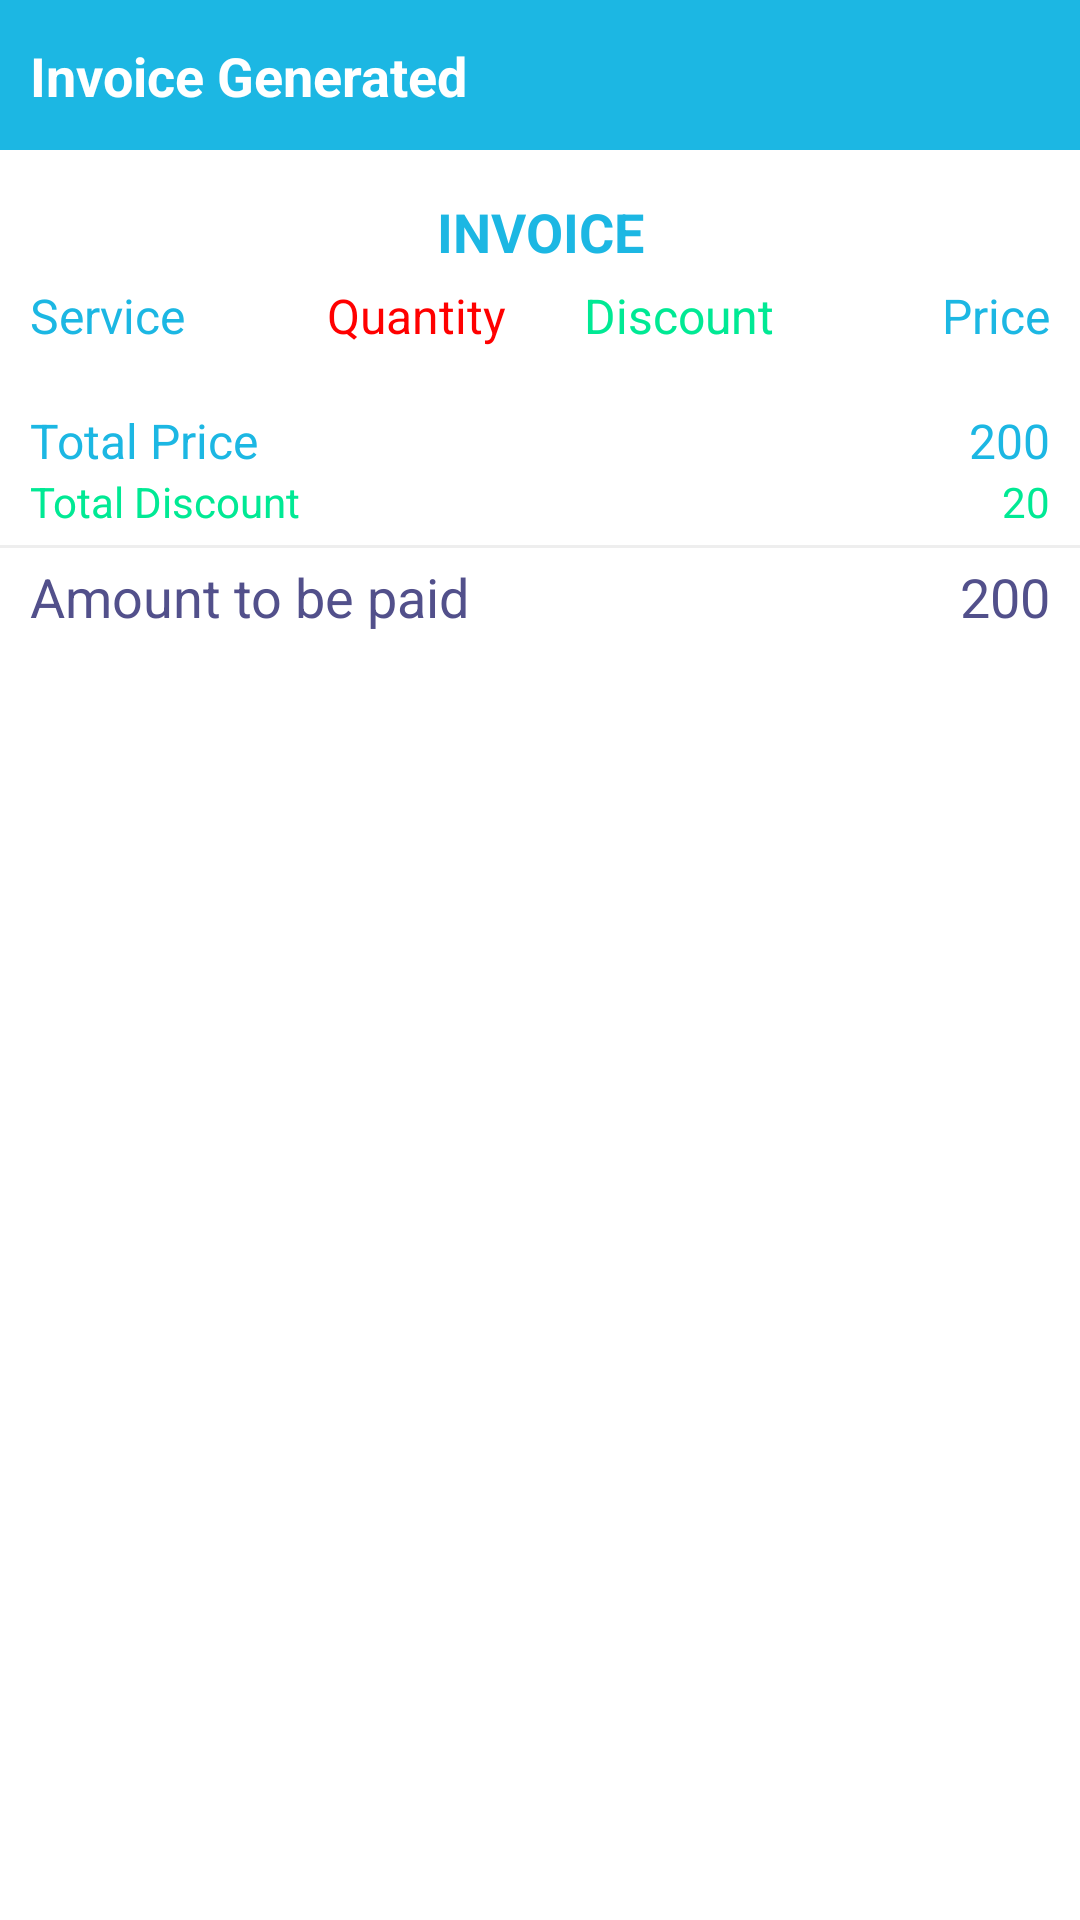

Write the Android layout XML for this screen, with the resource values it uses.
<!-- AndroidManifest.xml: application theme Theme.AnantaHairStudioAdmin -->
<!-- res/layout/activity_invoice.xml -->
<?xml version="1.0" encoding="utf-8"?>
<layout>
    <androidx.core.widget.NestedScrollView xmlns:android="http://schemas.android.com/apk/res/android"
        xmlns:app="http://schemas.android.com/apk/res-auto"
        xmlns:tools="http://schemas.android.com/tools"
        android:layout_width="match_parent"
        android:layout_height="match_parent"
        android:background="@color/white"
        android:fillViewport="true"
        tools:context=".invoice.InvoiceActivity">

        <androidx.constraintlayout.widget.ConstraintLayout
            android:layout_width="match_parent"
            android:layout_height="match_parent">


            <androidx.constraintlayout.widget.ConstraintLayout
                android:layout_width="match_parent"
                android:layout_height="50dp"
                android:background="@color/colorPrimary"
                android:id="@+id/toolbar"
                app:layout_constraintTop_toTopOf="parent">
                <TextView
                    android:layout_width="wrap_content"
                    android:layout_height="wrap_content"
                    app:layout_constraintLeft_toLeftOf="parent"
                    app:layout_constraintTop_toTopOf="parent"
                    app:layout_constraintBottom_toBottomOf="parent"
                    android:textColor="@color/white"
                    android:text="Invoice Generated"
                    android:textStyle="bold"
                    android:textSize="18sp"
                    android:layout_marginLeft="10dp"/>

                <ImageView
                    android:layout_width="wrap_content"
                    android:layout_height="wrap_content"
                    android:background="@drawable/ic_baseline_share_24"
                    app:layout_constraintRight_toRightOf="parent"
                    app:layout_constraintTop_toTopOf="parent"
                    app:layout_constraintBottom_toBottomOf="parent"
                    android:foreground="?attr/selectableItemBackground"
                    android:layout_marginRight="20dp"
                    android:id="@+id/share"/>
            </androidx.constraintlayout.widget.ConstraintLayout>
            <androidx.constraintlayout.widget.ConstraintLayout
                android:layout_width="match_parent"
                android:layout_height="wrap_content"
                android:id="@+id/invooice"
                app:layout_constraintTop_toBottomOf="@id/toolbar"
                android:paddingBottom="10dp">
            <TextView
                android:layout_width="wrap_content"
                android:layout_height="wrap_content"
                android:textSize="18sp"
                android:text="Invoice"
                android:textAllCaps="true"
                app:layout_constraintTop_toTopOf="parent"
                android:textColor="@color/colorPrimary"
                android:textStyle="bold"
                app:layout_constraintLeft_toLeftOf="parent"
                app:layout_constraintRight_toRightOf="parent"
                android:layout_marginTop="15dp"
                android:id="@+id/txt1"/>

                <TextView
                    android:layout_width="0dp"
                    android:layout_height="wrap_content"
                    android:text="Service"
                    android:textSize="16sp"
                    app:layout_constraintTop_toBottomOf="@id/txt1"
                    android:layout_marginTop="5dp"
                    android:gravity="start"
                    app:layout_constraintLeft_toLeftOf="parent"
                    app:layout_constraintRight_toLeftOf="@id/quantity"
                    android:layout_marginLeft="10dp"
                    android:textColor="@color/colorPrimary"
                    android:id="@+id/service"/>

                <TextView
                    android:layout_width="0dp"
                    android:layout_height="wrap_content"
                    android:text="Quantity"
                    android:textSize="16sp"
                    android:gravity="center"
                    app:layout_constraintTop_toTopOf="@id/service"
                    app:layout_constraintLeft_toRightOf="@id/service"
                    android:layout_marginLeft="5dp"
                    android:textColor="@color/red"
                    app:layout_constraintRight_toLeftOf="@id/discountLabel"
                    android:id="@+id/quantity"/>

                <TextView
                    android:layout_width="0dp"
                    android:layout_height="wrap_content"
                    android:text="Discount"
                    android:textSize="16sp"
                    app:layout_constraintTop_toTopOf="@id/service"
                    android:gravity="center"
                    app:layout_constraintLeft_toRightOf="@id/quantity"
                    app:layout_constraintRight_toLeftOf="@id/pricelabel"
                    android:layout_marginLeft="5dp"
                    android:textColor="#00E994"
                    android:id="@+id/discountLabel"/>

                <TextView
                    android:layout_width="0dp"
                    android:layout_height="wrap_content"
                    android:textSize="16sp"
                    android:gravity="end"
                    android:text="Price"
                    app:layout_constraintLeft_toRightOf="@id/discountLabel"
                    app:layout_constraintTop_toTopOf="@id/service"
                    app:layout_constraintRight_toRightOf="parent"
                    android:layout_marginRight="10dp"
                    android:textColor="@color/colorPrimary"
                    android:id="@+id/pricelabel"/>

            <androidx.recyclerview.widget.RecyclerView
                android:id="@+id/recyclerView"
                android:layout_width="match_parent"
                android:layout_height="wrap_content"
                app:layout_constraintTop_toBottomOf="@id/service"
                app:layout_constraintBottom_toTopOf="@+id/totalPrice"
                android:layout_margin="10dp" />

            <TextView
                android:layout_width="wrap_content"
                android:layout_height="wrap_content"
                app:layout_constraintTop_toBottomOf="@id/recyclerView"
                android:id="@+id/totalPrice"
                android:text="Total Price"
                android:textSize="16sp"
                android:textColor="@color/colorPrimary"
                app:layout_constraintBottom_toTopOf="@+id/totalDiscount"
                app:layout_constraintLeft_toLeftOf="@id/recyclerView"/>

            <TextView
                android:layout_width="wrap_content"
                android:layout_height="wrap_content"
                app:layout_constraintTop_toTopOf="@id/totalDiscount"
                android:id="@+id/discount"
                android:text="20"
                android:textSize="14sp"
                android:textColor="#00E994"
                app:layout_constraintBottom_toBottomOf="@id/totalDiscount"
                app:layout_constraintRight_toRightOf="@id/recyclerView"/>

            <TextView
                android:layout_width="wrap_content"
                android:layout_height="wrap_content"
                android:id="@+id/totalDiscount"
                android:text="Total Discount"
                android:textSize="14sp"
                android:textColor="#00E994"
                app:layout_constraintBottom_toTopOf="@id/amountTobePaid"
                app:layout_constraintLeft_toLeftOf="@id/recyclerView"/>

                <View
                    android:layout_width="match_parent"
                    android:layout_height="1dp"
                    app:layout_constraintTop_toBottomOf="@id/totalDiscount"
                    android:background="#eee"
                    android:layout_marginTop="5dp"/>

            <TextView
                android:layout_width="wrap_content"
                android:layout_height="wrap_content"
                app:layout_constraintTop_toTopOf="@id/totalPrice"
                android:id="@+id/price"
                android:text="200"
                android:textSize="16sp"
                android:textColor="@color/colorPrimary"
                app:layout_constraintBottom_toBottomOf="@id/totalPrice"
                app:layout_constraintRight_toRightOf="@id/recyclerView"/>

            <TextView
                android:layout_width="wrap_content"
                android:layout_height="wrap_content"
                android:id="@+id/amountTobePaid"
                android:text="Amount to be paid"
                android:textColor="#52508B"
                android:textSize="18sp"
                android:layout_marginTop="10dp"
                app:layout_constraintTop_toBottomOf="@id/totalDiscount"
                app:layout_constraintLeft_toLeftOf="@id/recyclerView"/>

            <TextView
                android:layout_width="wrap_content"
                android:layout_height="wrap_content"
                app:layout_constraintTop_toTopOf="@id/amountTobePaid"
                android:text="200"
                android:textSize="18sp"
                android:textColor="#52508B"
                android:id="@+id/amount"
                app:layout_constraintBottom_toBottomOf="@id/amountTobePaid"
                app:layout_constraintRight_toRightOf="@id/recyclerView"/>


        </androidx.constraintlayout.widget.ConstraintLayout>

        </androidx.constraintlayout.widget.ConstraintLayout>
    </androidx.core.widget.NestedScrollView>
</layout>
<!-- resources referenced by this layout -->
<resources>
  <color name="colorPrimary">#1cb7e3</color>
  <color name="red">#FF0000</color>
  <color name="white">#FFFFFFFF</color>
  <style name="Theme.AnantaHairStudioAdmin" parent="Theme.MaterialComponents.NoActionBar">
          
          <item name="colorPrimary">#1cb7e3</item>
          <item name="colorPrimaryVariant">#1cb7e3</item>
          <item name="colorOnPrimary">@color/white</item>
          
          <item name="colorSecondary">#1cb7e3</item>
          <item name="colorSecondaryVariant">@color/teal_700</item>
          <item name="colorOnSecondary">#0DD3F1</item>
          
          <item name="android:statusBarColor" tools:targetApi="l">@color/colorPrimary</item>
          
          <item name="android:navigationBarColor" tools:targetApi="lollipop">@color/white</item>
      </style>
  <color name="teal_700">#FF018786</color>
</resources>
